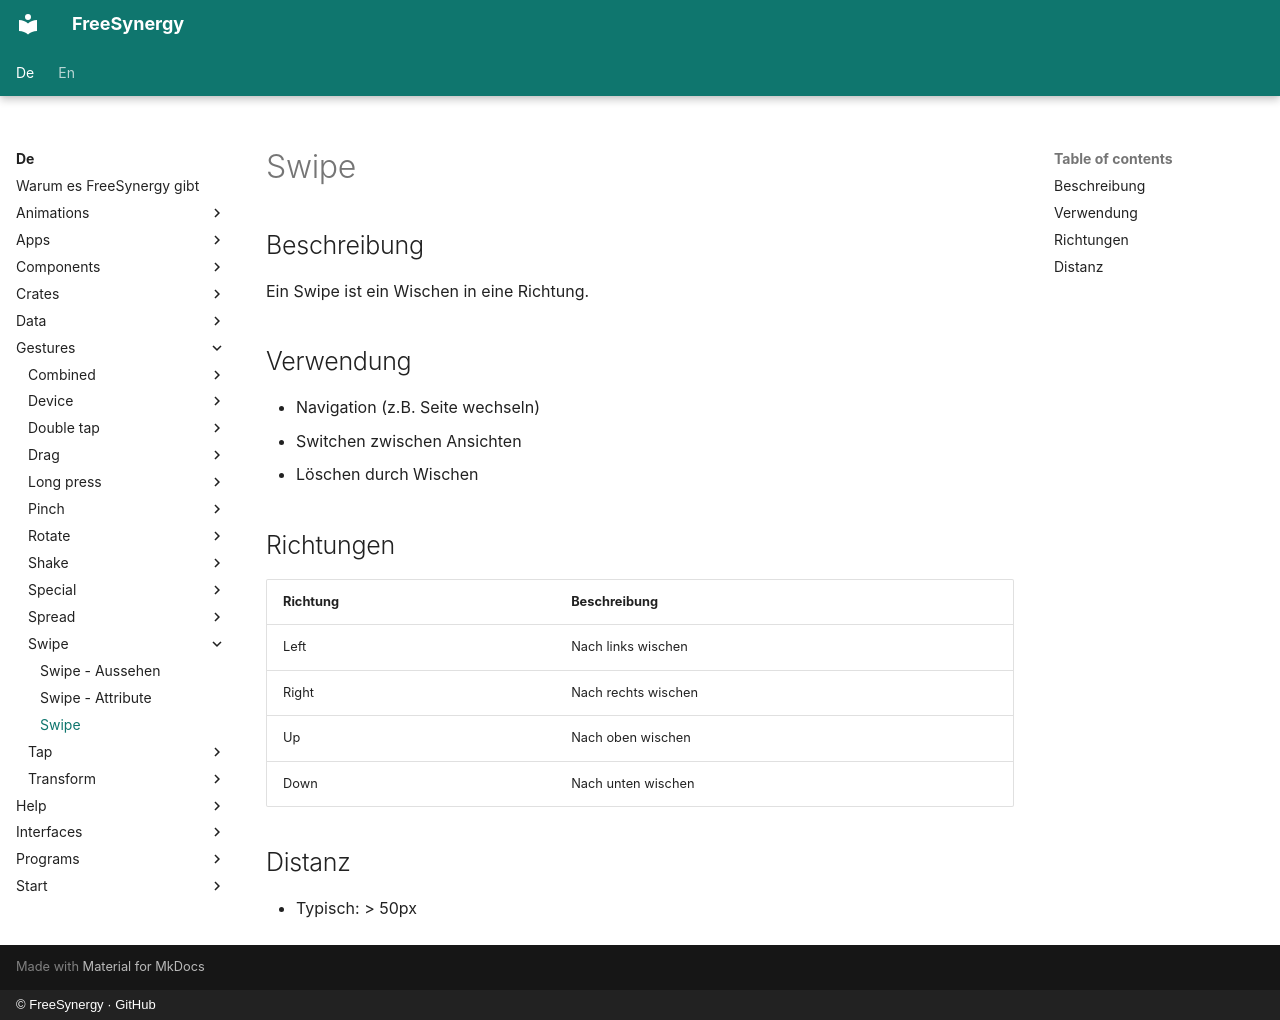

repository: FreeSynergy/fs-documentation · page: de/gestures/swipe/description/index.html · generator: mkdocs · copyright: © FreeSynergy · GitHub

# Swipe

## Beschreibung

Ein Swipe ist ein Wischen in eine Richtung.

## Verwendung

- Navigation (z.B. Seite wechseln)
- Switchen zwischen Ansichten
- Löschen durch Wischen

## Richtungen

| Richtung | Beschreibung |
|----------|--------------|
| Left | Nach links wischen |
| Right | Nach rechts wischen |
| Up | Nach oben wischen |
| Down | Nach unten wischen |

## Distanz

- Typisch: > 50px
